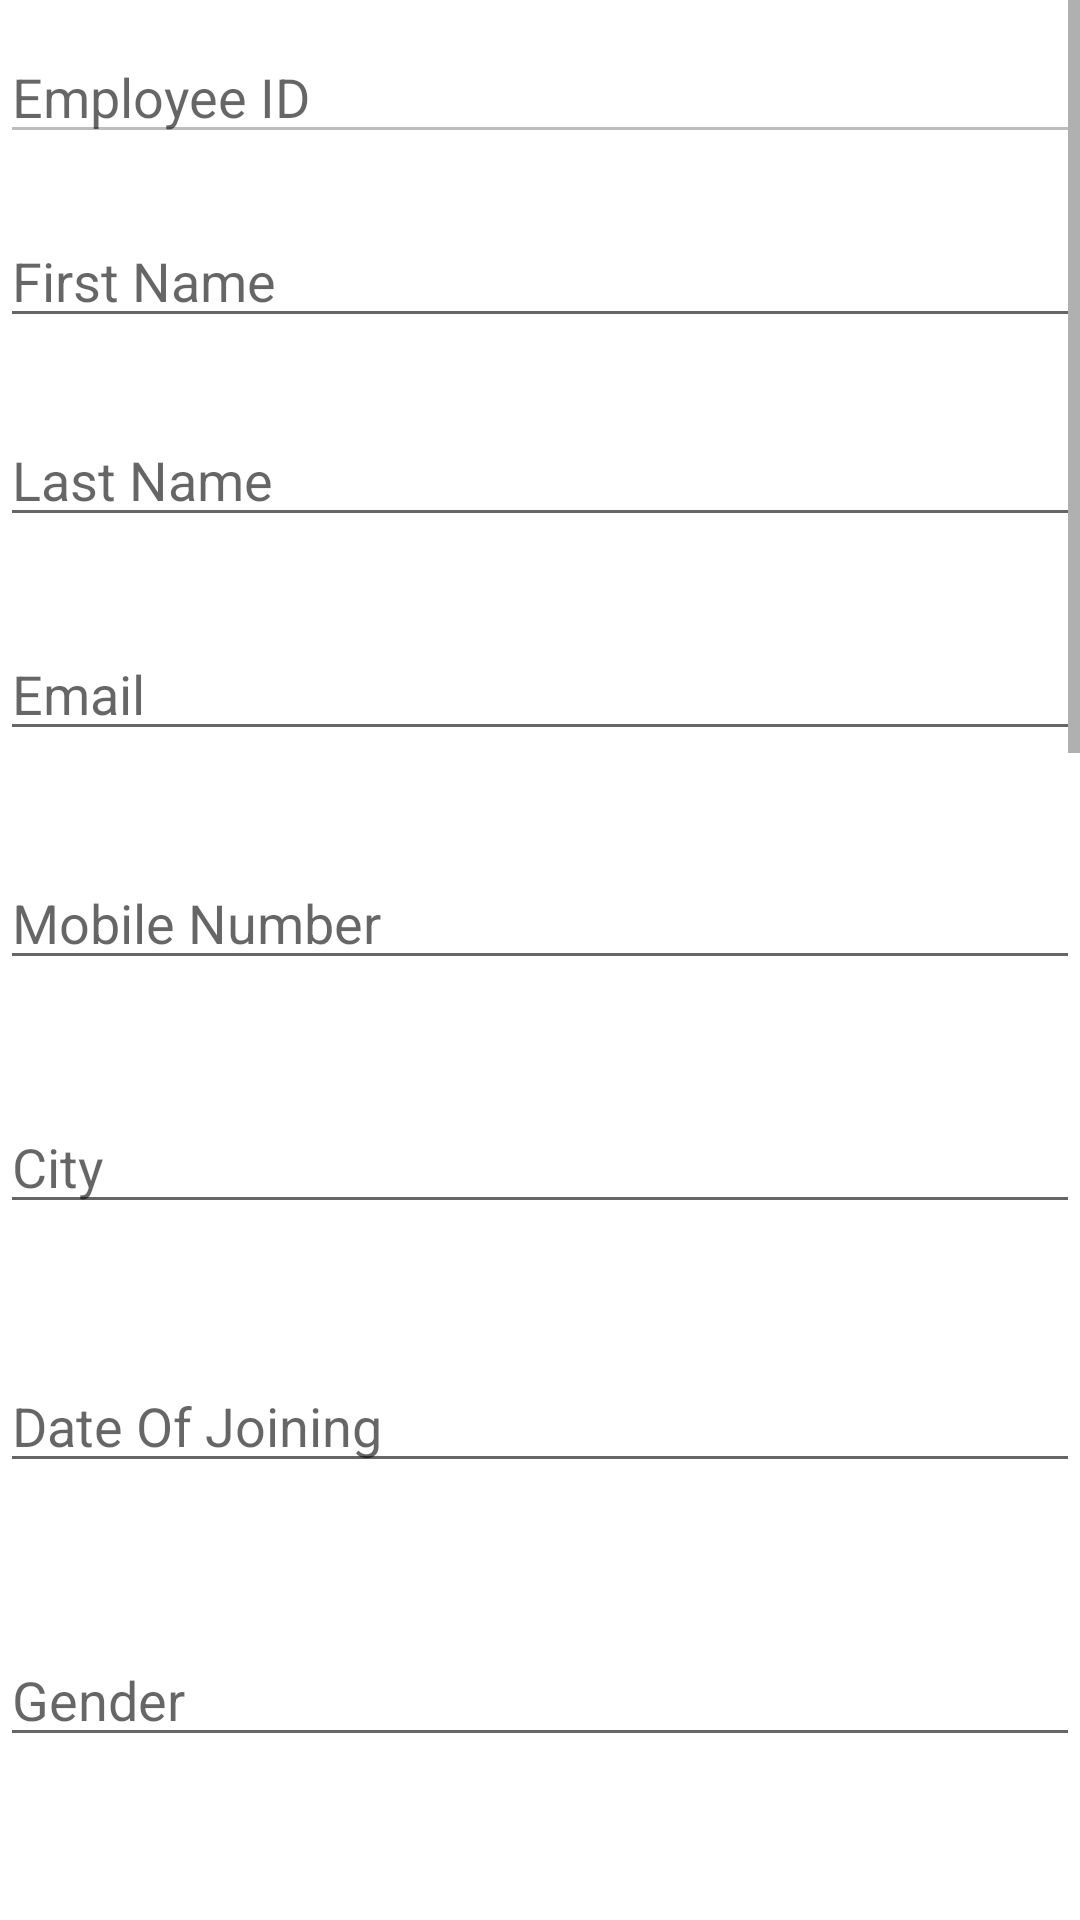

The Android layout XML behind this screen, and the referenced resources:
<!-- AndroidManifest.xml: application theme Theme.EMS_APP -->
<!-- res/layout/activity_update.xml -->
<?xml version="1.0" encoding="utf-8"?>
<RelativeLayout xmlns:android="http://schemas.android.com/apk/res/android"
    xmlns:app="http://schemas.android.com/apk/res-auto"
    xmlns:tools="http://schemas.android.com/tools"
    android:layout_width="match_parent"
    android:layout_height="match_parent"
    android:orientation="vertical"
    android:id="@+id/relativeLayoutUpdate"
    android:gravity="center"
    tools:context=".UpdateActivity">

    <ScrollView
        android:layout_width="match_parent"
        android:layout_height="match_parent">

        <LinearLayout
            android:layout_width="match_parent"
            android:layout_height="match_parent"
            android:orientation="vertical">

            <EditText
                android:layout_width="match_parent"
                android:layout_height="wrap_content"
                android:hint="Employee ID"
                android:id="@+id/empid"
                android:layout_marginTop="10dp"
                android:enabled="false"/>

            <EditText
                android:id="@+id/name_fname"
                android:layout_width="match_parent"
                android:layout_height="wrap_content"
                android:layout_marginTop="20dp"
                android:layout_below="@id/empid"
                android:hint="First Name" />

            <EditText
                android:id="@+id/name_lname"
                android:layout_width="match_parent"
                android:layout_height="wrap_content"
                android:layout_marginTop="25dp"
                android:layout_below="@id/name_fname"
                android:hint="Last Name" />

            <EditText
                android:id="@+id/emp_email"
                android:layout_width="match_parent"
                android:layout_height="wrap_content"
                android:layout_marginTop="30dp"
                android:layout_below="@id/name_lname"
                android:hint="Email" />

            <EditText
                android:id="@+id/phone"
                android:layout_width="match_parent"
                android:layout_height="wrap_content"
                android:layout_marginTop="35dp"
                android:layout_below="@id/emp_email"
                android:hint="Mobile Number"
                android:inputType="phone" />

            <EditText
                android:id="@+id/city"
                android:layout_width="match_parent"
                android:layout_height="wrap_content"
                android:layout_marginTop="40dp"
                android:layout_below="@id/phone"
                android:hint="City" />

            <EditText
                android:id="@+id/date"
                android:layout_width="match_parent"
                android:layout_height="wrap_content"
                android:layout_marginTop="45dp"
                android:layout_below="@id/city"
                android:hint="Date Of Joining"
                android:inputType="date" />

            <EditText
                android:id="@+id/gender"
                android:layout_width="match_parent"
                android:layout_height="wrap_content"
                android:layout_marginTop="50dp"
                android:layout_below="@id/date"
                android:hint="Gender" />


            <EditText
                android:id="@+id/age"
                android:layout_width="match_parent"
                android:layout_height="wrap_content"
                android:layout_marginTop="52dp"
                android:layout_below="@id/gender"
                android:hint="Age"
                android:inputType="number" />


            <EditText
                android:id="@+id/qualification"
                android:layout_width="match_parent"
                android:layout_height="wrap_content"
                android:layout_marginTop="55dp"
                android:layout_below="@id/age"
                android:hint="Qualification"/>

            <EditText
                android:id="@+id/domain"
                android:layout_width="match_parent"
                android:layout_height="wrap_content"
                android:layout_marginTop="57dp"
                android:layout_below="@id/qualification"
                android:hint="Domain"/>

            <EditText
                android:id="@+id/yoe"
                android:layout_width="match_parent"
                android:layout_height="wrap_content"
                android:layout_marginTop="59dp"
                android:layout_below="@id/domain"
                android:hint="Year of Experience"
                android:inputType="number" />

            <EditText
                android:id="@+id/role"
                android:layout_width="match_parent"
                android:layout_height="wrap_content"
                android:layout_marginTop="61dp"
                android:layout_below="@id/yoe"
                android:hint="Role"/>

            <EditText
                android:id="@+id/salary"
                android:layout_width="match_parent"
                android:layout_height="wrap_content"
                android:layout_marginTop="63dp"
                android:layout_below="@id/yoe"
                android:hint="Salary"
                android:inputType="number" />

            <EditText
                android:id="@+id/leaves"
                android:layout_width="match_parent"
                android:layout_height="wrap_content"
                android:layout_marginTop="66dp"
                android:layout_below="@id/salary"
                android:hint="Number of remaining leaves"
                android:inputType="number" />


            <EditText
                android:id="@+id/dept"
                android:layout_width="match_parent"
                android:layout_height="wrap_content"
                android:layout_marginTop="68dp"
                android:layout_below="@id/leaves"
                android:hint="Department Name"/>

            <EditText
                android:id="@+id/proj"
                android:layout_width="match_parent"
                android:layout_height="wrap_content"
                android:layout_marginTop="71dp"
                android:layout_below="@id/dept"
                android:hint="Project Name"/>

            <Button
                android:layout_width="wrap_content"
                android:layout_height="wrap_content"
                android:text="Update"
                android:id="@+id/updateButton"
                android:layout_marginTop="75dp"
                android:layout_below="@id/proj"
                android:layout_gravity="center|bottom"
                android:layout_alignParentBottom="true"/>


        </LinearLayout>
    </ScrollView>
</RelativeLayout>
<!-- resources referenced by this layout -->
<resources>
  <style name="Theme.EMS_APP" parent="Theme.MaterialComponents.DayNight.DarkActionBar">
          
          <item name="colorPrimary">@color/purple_500</item>
          <item name="colorPrimaryVariant">@color/purple_700</item>
          <item name="colorOnPrimary">@color/white</item>
          
          <item name="colorSecondary">@color/teal_200</item>
          <item name="colorSecondaryVariant">@color/teal_700</item>
          <item name="colorOnSecondary">@color/black</item>
          
          <item name="android:statusBarColor" tools:targetApi="l">?attr/colorPrimaryVariant</item>
          
      </style>
  <!-- not gathered from this repository: default colours our renderer supplied (Android Studio template values) -->
  <color name="purple_500">#FF6200EE</color>
  <color name="purple_700">#FF3700B3</color>
  <color name="teal_200">#FF03DAC5</color>
  <color name="teal_700">#FF018786</color>
  <color name="black">#FF000000</color>
  <color name="white">#FFFFFFFF</color>
</resources>
